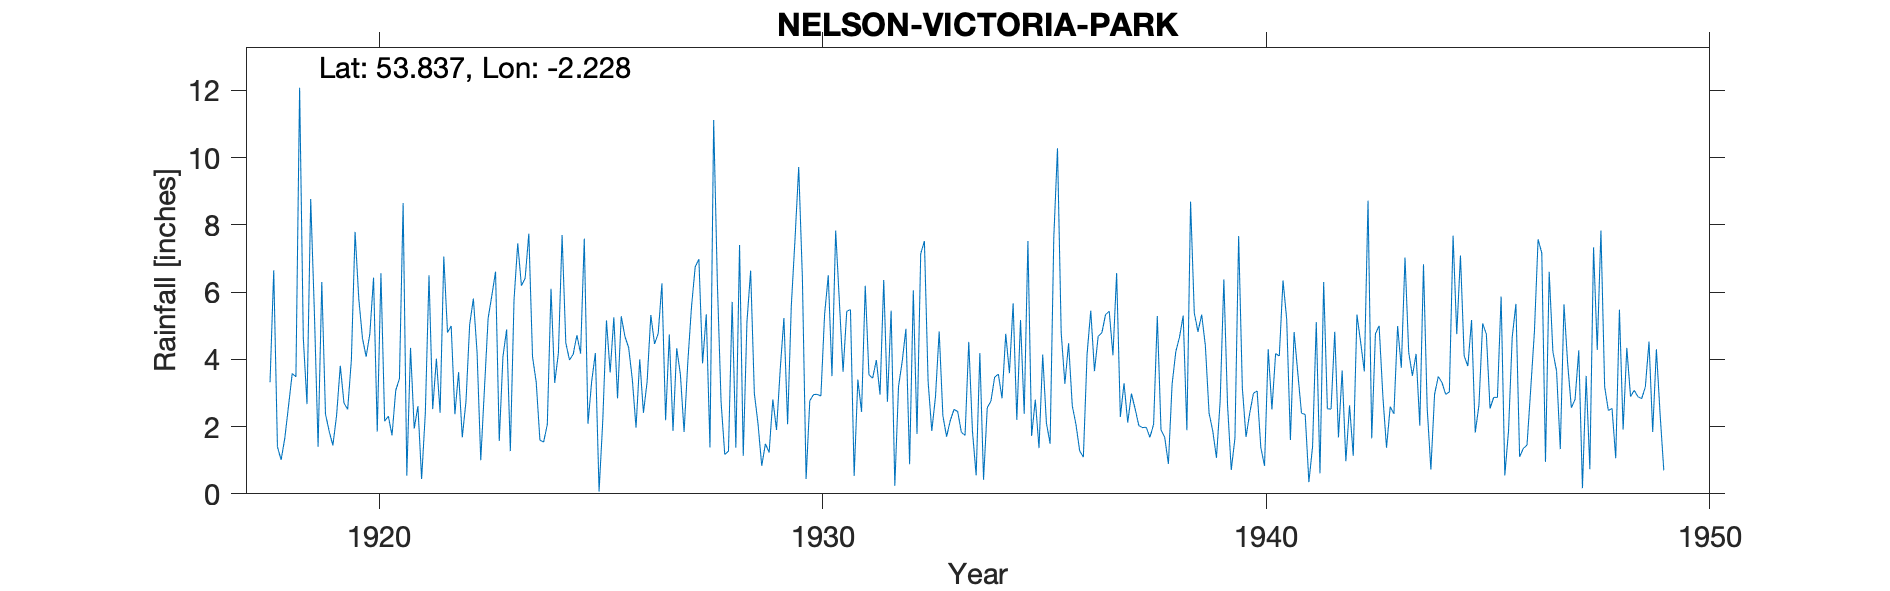

Source data for this figure (header and first rows):
NELSON, VICTORIA PARK, , , , , , , , , , , , , , , , , , , , , , , 
Grid ref, SD851379, Long, -2.228, Lat, 53.84, Elevation, 375, ft, , , , , , , , , , , , , , , 
Station no, 2975, , , , , , , , , , , , , , , , , , , , , , 
, 1910, 1911, 1912, 1913, 1914, 1915, 1916, 1917, 1918, 1919, 1920, 1921, 1922, 1923, 1924, 1925, 1926, 1927, 1928, 1929, 1930, 1931, 1932
January, , , , , , , , , 3.32, 5.38, 5.81, 8.65, 4.8, 5.9, 3.32, 4.17, 4.68, 4.74, 11.12, 2.08, 6.42, 5.43, 5.45
February, , , , , , , , , 6.65, 1.4, 4.63, 0.54, 4.99, 6.61, 1.6, 7.59, 4.35, 1.87, 6.27, 0.83, 0.44, 5.48, 0.24
March, , , , , , , , , 1.4, 6.3, 4.08, 4.34, 2.37, 1.57, 1.54, 2.08, 3.4, 4.33, 2.74, 1.49, 2.77, 0.53, 3.19
April, , , , , , , , , 1.01, 2.37, 4.76, 1.94, 3.62, 4.08, 2.06, 3.34, 1.97, 3.55, 1.17, 1.23, 2.95, 3.4, 3.94
May, , , , , , , , , 1.66, 1.86, 6.43, 2.61, 1.68, 4.89, 6.1, 4.19, 4, 1.84, 1.27, 2.81, 2.96, 2.44, 4.91
June, , , , , , , , , 2.61, 1.44, 1.85, 0.44, 2.75, 1.27, 3.3, 0.07, 2.41, 3.91, 5.71, 1.9, 2.91, 6.19, 0.88
July, , , , , , , , , 3.58, 2.33, 6.56, 2.39, 5.03, 5.77, 4.18, 2.17, 3.34, 5.56, 1.37, 3.7, 5.33, 3.54, 6.05
August, , , , , , , , , 3.48, 3.81, 2.16, 6.5, 5.81, 7.45, 7.7, 5.16, 5.32, 6.75, 7.4, 5.23, 6.5, 3.44, 1.78
September, , , , , , , , , 12.08, 2.7, 2.31, 2.52, 4.21, 6.19, 4.49, 3.61, 4.46, 6.98, 1.13, 2.07, 3.5, 3.98, 7.14
October, , , , , , , , , 4.63, 2.51, 1.74, 4.02, 1, 6.41, 3.98, 5.25, 4.77, 3.88, 5.11, 5.6, 7.83, 2.95, 7.52
November, , , , , , , , , 2.67, 3.98, 3.08, 2.41, 3.14, 7.74, 4.15, 2.84, 6.26, 5.34, 6.64, 7.57, 5.72, 6.36, 3.35
December, , , , , , , , , 8.77, 7.79, 3.42, 7.06, 5.23, 4.08, 4.72, 5.28, 2.19, 1.38, 2.99, 9.72, 3.63, 2.74, 1.87
Total, , , , , , , , , 51.86, 41.87, 46.83, 43.42, 44.63, 61.96, 47.14, 45.75, 47.15, 50.13, 52.92, 44.23, 50.96, 46.48, 46.32
12412, NELSON: VICTORIA PARK, 01/01/1918, 31/12/1949, , , , , , , , , , , , , , , , , , , , 
